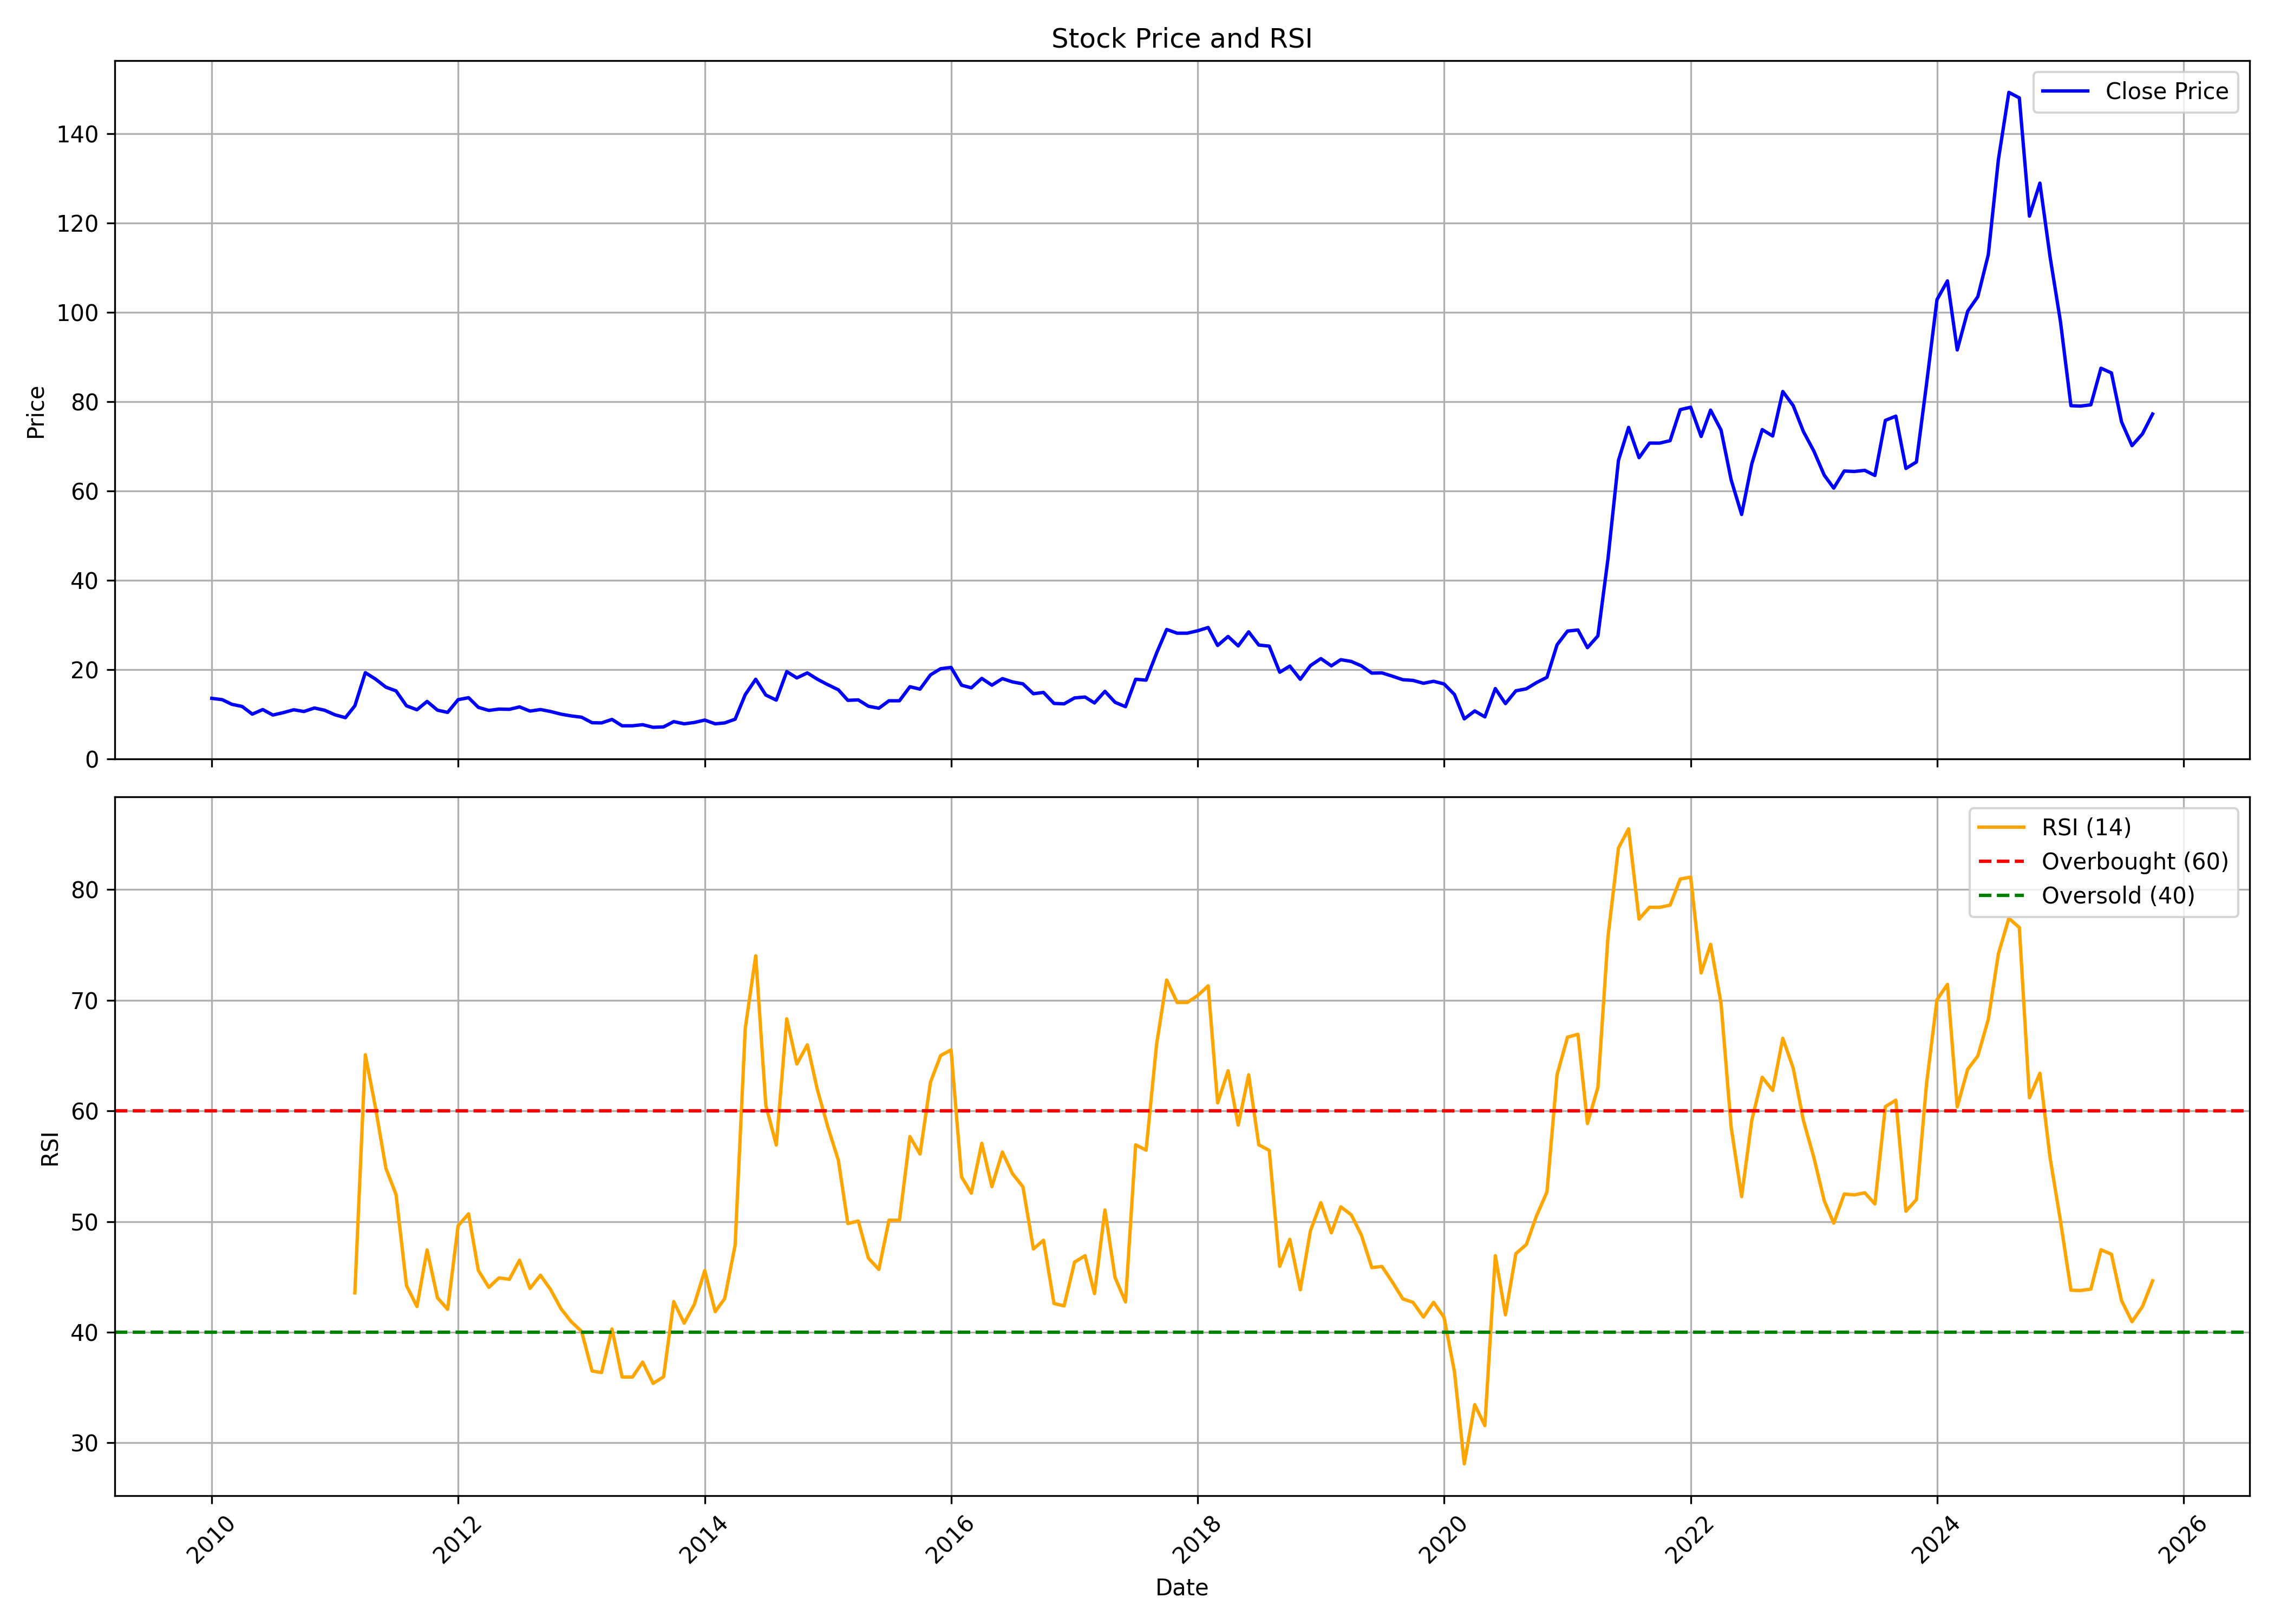

The file beside this chart, header and first rows:
, date, symbol, open, high, low, close, volume, rsi
0, 2010-01-01, HFCL, 11.05, 15.13, 10.91, 13.56, 143043405, 
1, 2010-02-01, HFCL, 13.56, 16.8, 12.77, 13.26, 84173967, 
2, 2010-03-01, HFCL, 13.26, 13.95, 11.4, 12.23, 18250535, 
3, 2010-04-01, HFCL, 12.03, 13.85, 11.59, 11.74, 9849002, 
4, 2010-05-01, HFCL, 11.69, 12.18, 9.677, 10.02, 9592427, 
5, 2010-06-01, HFCL, 10.22, 12.82, 9.726, 11.05, 40739990, 
6, 2010-07-01, HFCL, 10.95, 11.49, 9.775, 9.824, 26031010, 
7, 2010-08-01, HFCL, 9.972, 12.92, 9.824, 10.36, 69019310, 
8, 2010-09-01, HFCL, 10.36, 12.82, 10.36, 11, 53149883, 
9, 2010-10-01, HFCL, 11.15, 11.54, 10.46, 10.61, 27282828, 
10, 2010-11-01, HFCL, 10.81, 16.46, 10.56, 11.4, 205571901, 
11, 2010-12-01, HFCL, 11.4, 12.28, 9.824, 10.91, 16020419, 
12, 2011-01-01, HFCL, 10.95, 11.49, 9.235, 9.874, 9445447, 
13, 2011-02-01, HFCL, 10.02, 10.07, 8.94, 9.235, 10064161, 
14, 2011-03-01, HFCL, 9.235, 13.12, 7.761, 11.89, 32785096, 43.56
15, 2011-04-01, HFCL, 11.84, 19.65, 11.69, 19.3, 183043415, 65.07
16, 2011-05-01, HFCL, 19.75, 20.43, 14.74, 17.88, 127922490, 60.32
17, 2011-06-01, HFCL, 18.08, 20.98, 13.56, 16.06, 143662137, 54.81
18, 2011-07-01, HFCL, 16.21, 17.39, 15.13, 15.23, 36000992, 52.45
19, 2011-08-01, HFCL, 15.42, 15.92, 10.95, 11.89, 27691557, 44.22
20, 2011-09-01, HFCL, 11.89, 13.66, 10.81, 11, 16525899, 42.33
21, 2011-10-01, HFCL, 11, 14.1, 10.51, 12.87, 17641771, 47.44
22, 2011-11-01, HFCL, 12.87, 14.44, 10.56, 10.91, 22447411, 43.11
23, 2011-12-01, HFCL, 11.15, 12.03, 10.07, 10.41, 21410524, 42.07
24, 2012-01-01, HFCL, 10.51, 14.2, 10.32, 13.26, 27917254, 49.63
25, 2012-02-01, HFCL, 13.31, 15.33, 13.07, 13.71, 46048817, 50.7
26, 2012-03-01, HFCL, 13.95, 14.2, 10.81, 11.54, 24876676, 45.58
27, 2012-04-01, HFCL, 11.74, 12.28, 10.76, 10.86, 10183891, 44.06
28, 2012-05-01, HFCL, 10.91, 13.31, 10.17, 11.15, 31720264, 44.91
29, 2012-06-01, HFCL, 11.25, 12.28, 10.61, 11.1, 18590297, 44.79
30, 2012-07-01, HFCL, 11.1, 13.85, 11.1, 11.64, 37508877, 46.51
31, 2012-08-01, HFCL, 11.69, 12.53, 10.32, 10.71, 15986232, 43.96
32, 2012-09-01, HFCL, 10.81, 11.54, 10.32, 11.05, 17108415, 45.15
33, 2012-10-01, HFCL, 11.15, 12.18, 10.56, 10.61, 21364493, 43.86
34, 2012-11-01, HFCL, 10.71, 11.4, 9.775, 10.02, 22800638, 42.12
35, 2012-12-01, HFCL, 10.12, 11.05, 9.628, 9.628, 26357486, 40.96
36, 2013-01-01, HFCL, 9.628, 10.95, 9.235, 9.333, 23525690, 40.07
37, 2013-02-01, HFCL, 9.333, 9.382, 7.958, 8.105, 11191153, 36.5
38, 2013-03-01, HFCL, 8.056, 9.775, 6.73, 8.056, 27002473, 36.36
39, 2013-04-01, HFCL, 7.909, 9.53, 7.81, 8.842, 29594064, 40.29
40, 2013-05-01, HFCL, 8.842, 9.235, 7.221, 7.417, 18183623, 35.95
41, 2013-06-01, HFCL, 7.467, 8.007, 6.828, 7.417, 9848074, 35.95
42, 2013-07-01, HFCL, 7.221, 8.4, 7.221, 7.663, 13404355, 37.3
43, 2013-08-01, HFCL, 7.712, 7.86, 6.877, 7.074, 8818480, 35.38
44, 2013-09-01, HFCL, 7.074, 8.253, 6.926, 7.172, 14913450, 35.97
45, 2013-10-01, HFCL, 7.172, 9.431, 7.172, 8.351, 37736282, 42.77
46, 2013-11-01, HFCL, 8.351, 8.793, 7.516, 7.86, 19581101, 40.82
47, 2013-12-01, HFCL, 7.86, 8.498, 7.417, 8.154, 14623669, 42.51
48, 2014-01-01, HFCL, 8.498, 10.36, 8.203, 8.695, 55082499, 45.58
49, 2014-02-01, HFCL, 8.449, 8.891, 7.516, 7.86, 10369735, 41.86
50, 2014-03-01, HFCL, 7.86, 8.302, 7.467, 8.056, 13322350, 43.04
51, 2014-04-01, HFCL, 8.154, 9.677, 7.958, 8.891, 35450638, 47.87
52, 2014-05-01, HFCL, 8.891, 16.11, 8.4, 14.39, 137594044, 67.45
53, 2014-06-01, HFCL, 14.39, 18.76, 14.39, 17.83, 111898508, 74.02
54, 2014-07-01, HFCL, 18.37, 19.35, 13.51, 14.29, 95375669, 60.49
55, 2014-08-01, HFCL, 14.25, 15.33, 12.53, 13.16, 33315879, 56.92
56, 2014-09-01, HFCL, 13.8, 23.87, 13.56, 19.55, 354789652, 68.32
57, 2014-10-01, HFCL, 19.6, 21.37, 16.75, 18.13, 109476028, 64.24
58, 2014-11-01, HFCL, 18.18, 22.99, 17.93, 19.26, 172887059, 65.97
59, 2014-12-01, HFCL, 19.16, 21.12, 16.11, 17.83, 110522740, 61.89
... 130 more rows
